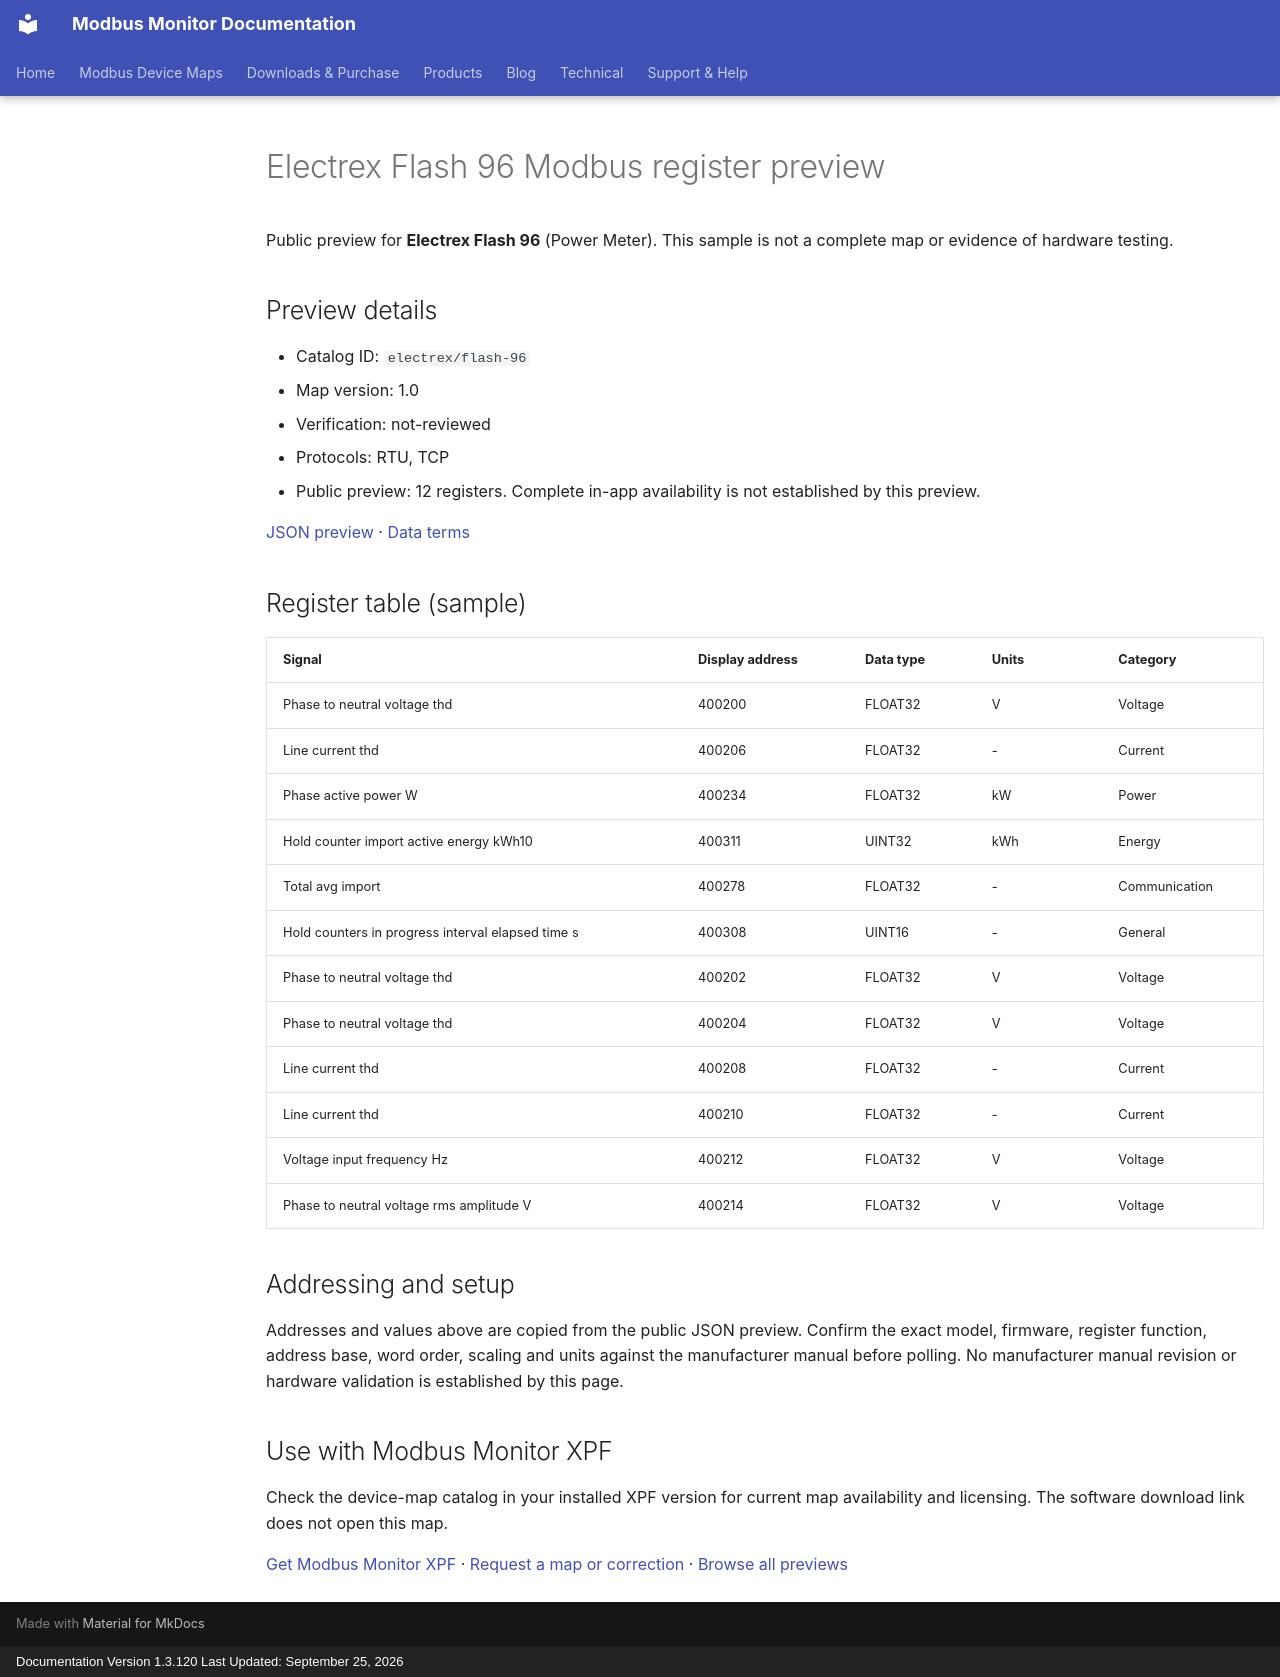

repository: Modbus-Monitor/modbus-monitor-docs · page: modbus-device-maps/previews/electrex/flash-96/index.html · generator: mkdocs · copyright: Documentation Version 1.3.120 Last Updated: September 25, 2026

---
title: "Electrex Flash 96 Modbus register preview"
description: "Sample register addresses and data types for Electrex Flash 96. Public preview with JSON source and verification status."
---

# Electrex Flash 96 Modbus register preview

Public preview for **Electrex Flash 96** (Power Meter).
This sample is not a complete map or evidence of hardware testing.

## Preview details

- Catalog ID: `electrex/flash-96`
- Map version: 1.0
- Verification: not-reviewed
- Protocols: RTU, TCP
- Public preview: 12 registers. Complete in-app availability is not established by this preview.

[JSON preview](https://modbus-monitor.github.io/modbus-device-maps/maps/electrex/flash-96.json) · [Data terms](https://modbus-monitor.github.io/modbus-device-maps/data-license/)

## Register table (sample)

| Signal | Display address | Data type | Units | Category |
|---|---|---|---|---|
| Phase to neutral voltage thd | 400200 | FLOAT32 | V | Voltage |
| Line current thd | 400206 | FLOAT32 | - | Current |
| Phase active power W | 400234 | FLOAT32 | kW | Power |
| Hold counter import active energy kWh10 | 400311 | UINT32 | kWh | Energy |
| Total avg import | 400278 | FLOAT32 | - | Communication |
| Hold counters in progress interval elapsed time s | 400308 | UINT16 | - | General |
| Phase to neutral voltage thd | 400202 | FLOAT32 | V | Voltage |
| Phase to neutral voltage thd | 400204 | FLOAT32 | V | Voltage |
| Line current thd | 400208 | FLOAT32 | - | Current |
| Line current thd | 400210 | FLOAT32 | - | Current |
| Voltage input frequency Hz | 400212 | FLOAT32 | V | Voltage |
| Phase to neutral voltage rms amplitude V | 400214 | FLOAT32 | V | Voltage |

## Addressing and setup

Addresses and values above are copied from the public JSON preview. Confirm the exact model, firmware, register function, address base, word order, scaling and units against the manufacturer manual before polling. No manufacturer manual revision or hardware validation is established by this page.

## Use with Modbus Monitor XPF

Check the device-map catalog in your installed XPF version for current map availability and licensing. The software download link does not open this map.

[Get Modbus Monitor XPF](https://docs.quantumbitsolutions.com/downloads-purchase/) · [Request a map or correction](https://github.com/Modbus-Monitor/modbus-device-maps/issues/new/choose) · [Browse all previews](https://docs.quantumbitsolutions.com/modbus-device-maps/)

<script type="application/ld+json">{"@context": "https://schema.org", "@type": "Dataset", "name": "Electrex Flash 96 public register preview", "description": "Sample register addresses and data types; not a complete map or hardware verification.", "url": "https://docs.quantumbitsolutions.com/modbus-device-maps/previews/electrex/flash-96/", "license": "https://modbus-monitor.github.io/modbus-device-maps/data-license/", "creator": {"@type": "Organization", "name": "Quantum Bit Solutions", "url": "https://quantumbitsolutions.com/"}, "distribution": {"@type": "DataDownload", "encodingFormat": "application/json", "contentUrl": "https://modbus-monitor.github.io/modbus-device-maps/maps/electrex/flash-96.json"}}</script>
